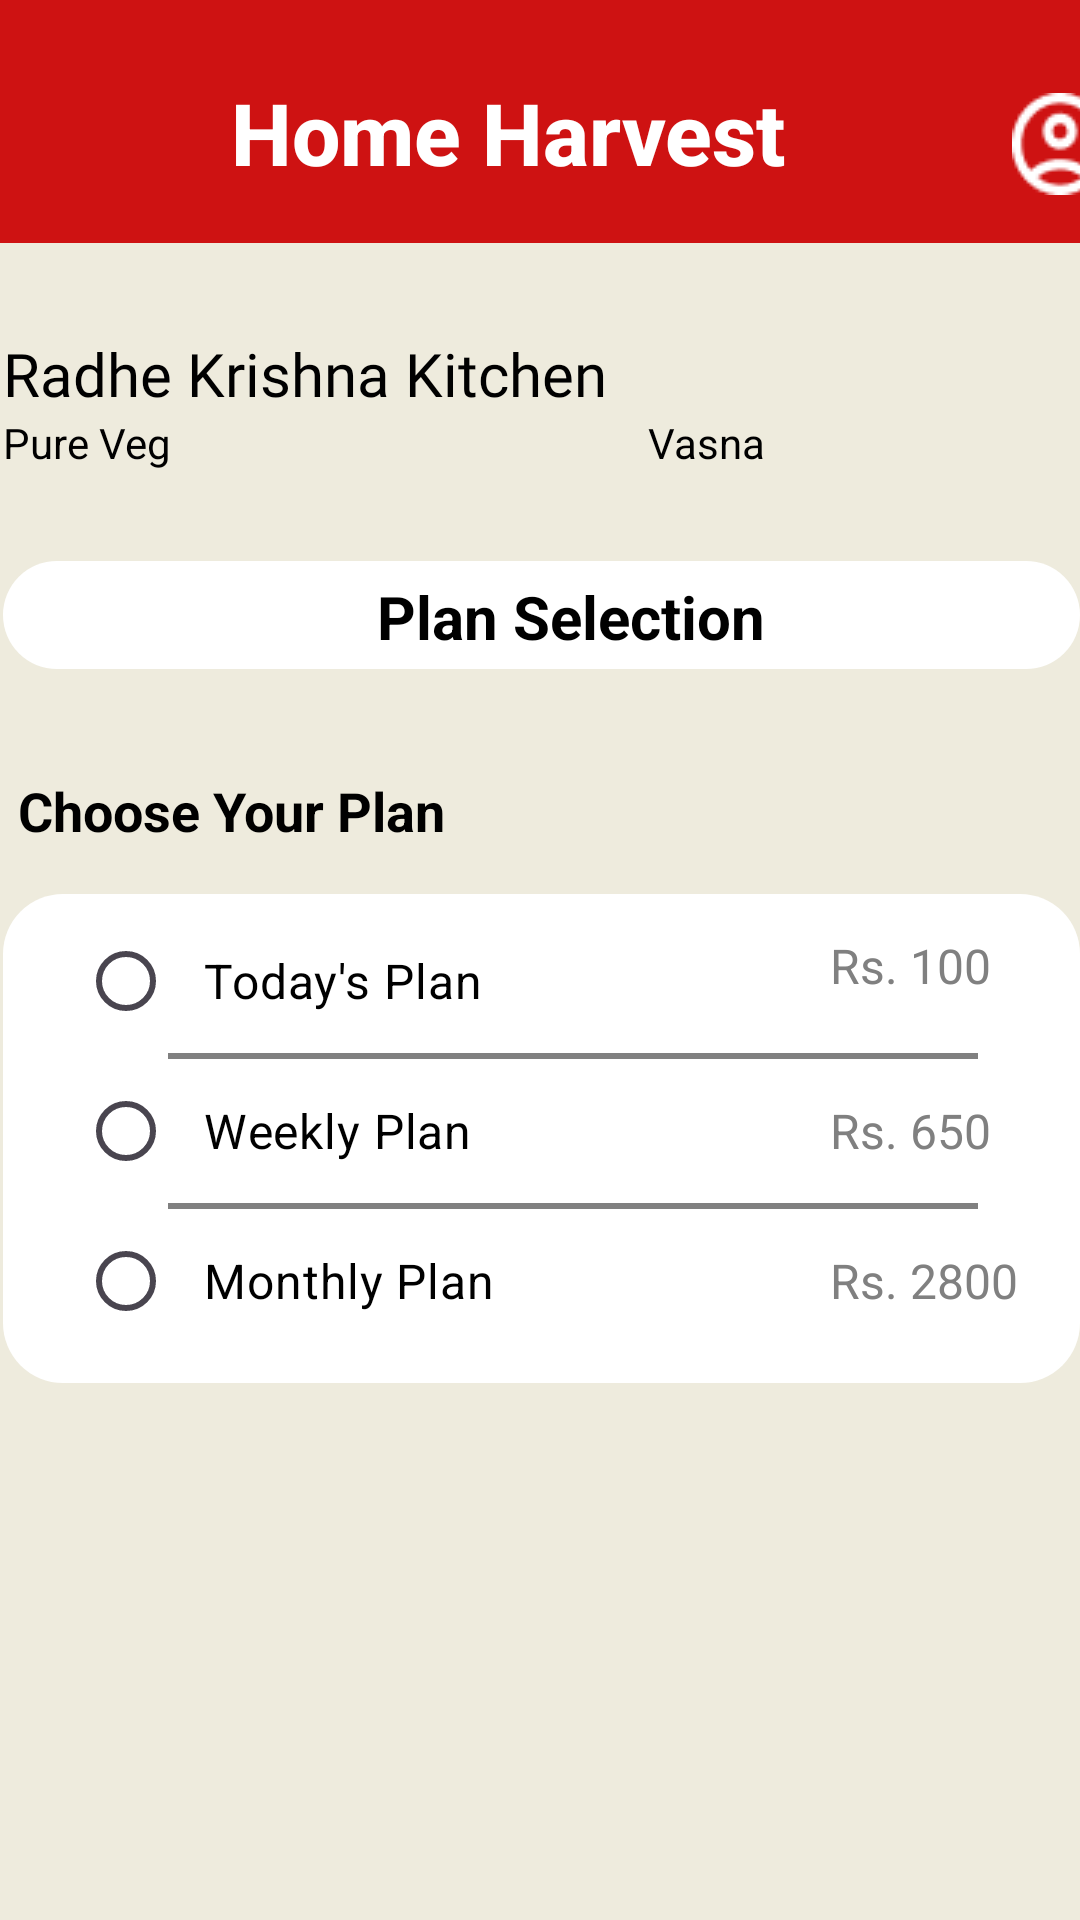

Produce the Android XML layout that renders to this screen, including the resource entries it uses.
<!-- AndroidManifest.xml: application theme Theme.Monirtry -->
<!-- res/layout/activity_plan_selection.xml -->
<?xml version="1.0" encoding="utf-8"?>
<androidx.constraintlayout.widget.ConstraintLayout xmlns:android="http://schemas.android.com/apk/res/android"
    xmlns:app="http://schemas.android.com/apk/res-auto"
    xmlns:tools="http://schemas.android.com/tools"
    android:id="@+id/main"
    android:layout_width="match_parent"
    android:layout_height="match_parent"
    tools:context=".plan_selection">

    <LinearLayout
        android:layout_width="409dp"
        android:layout_height="889dp"
        android:background="#EEEBDD"
        android:orientation="vertical"
        app:layout_constraintBottom_toBottomOf="parent"
        app:layout_constraintEnd_toEndOf="parent"
        app:layout_constraintStart_toStartOf="parent"
        app:layout_constraintTop_toTopOf="parent"
        app:layout_constraintVertical_bias="0.0">

        <LinearLayout
            android:id="@+id/linearLayout3"
            android:layout_width="match_parent"
            android:layout_height="81dp"
            android:background="#CE1212"
            android:orientation="horizontal"
            app:layout_constraintEnd_toEndOf="parent"
            app:layout_constraintHorizontal_bias="0.5"
            app:layout_constraintStart_toStartOf="parent"
            app:layout_constraintTop_toTopOf="parent">

            <ImageView
                android:id="@+id/imageView4"
                android:layout_width="30dp"
                android:layout_height="match_parent"
                android:layout_weight="1"
                android:adjustViewBounds="true"
                android:paddingTop="30dp"
                android:paddingBottom="10dp"
                android:scaleType="centerInside"
                app:srcCompat="@drawable/shopping_cart" />

            <TextView
                android:id="@+id/textView11"
                android:layout_width="1dp"
                android:layout_height="match_parent"
                android:layout_weight="9"
                android:fontFamily="sans-serif-medium"
                android:gravity="center_horizontal"
                android:paddingTop="25dp"
                android:paddingRight="20dp"
                android:text="Home Harvest"
                android:textAllCaps="false"
                android:textColor="#FFFFFF"
                android:textSize="28.6sp"
                android:textStyle="bold" />

            <ImageView
                android:id="@+id/imageView22"
                android:layout_width="wrap_content"
                android:layout_height="match_parent"
                android:scaleType="centerInside"
                android:paddingTop="15dp"
                android:layout_weight="1"
                app:srcCompat="@drawable/account_circle" />


        </LinearLayout>

        <TextView
            android:id="@+id/textView56"
            android:layout_width="wrap_content"
            android:layout_height="wrap_content"
            android:layout_marginStart="25dp"
            android:layout_marginTop="30dp"
            android:fontFamily="@font/days_one"
            android:gravity="center"
            android:text="Radhe Krishna Kitchen"
            android:textColor="#000000"
            android:textSize="20sp" />

        <LinearLayout
            android:layout_width="match_parent"
            android:layout_height="wrap_content"
            android:orientation="horizontal"
            android:layout_marginStart="25dp">

            <TextView
                android:id="@+id/textView63"
                android:layout_width="69dp"
                android:layout_height="wrap_content"
                android:gravity="start"
                android:text="Pure Veg"
                android:textColor="#000000"
                android:textSize="14sp" />








            <TextView
                android:id="@+id/textView67"
                android:layout_width="327dp"
                android:layout_height="wrap_content"
                android:layout_weight="1"
                android:gravity="end"
                android:layout_marginEnd="130dp"
                android:textColor="@color/black"
                android:text="Vasna" />
        </LinearLayout>


        <TextView
            android:id="@+id/textView60"
            android:layout_width="match_parent"
            android:layout_height="36dp"
            android:layout_marginStart="25dp"
            android:layout_marginTop="30dp"
            android:layout_marginEnd="25dp"
            android:background="@drawable/rounded_corners"
            android:gravity="center_horizontal"
            android:paddingLeft="20dp"
            android:paddingTop="5dp"
            android:text="Plan Selection"
            android:textColor="#000000"
            android:textSize="20dp"
            android:textStyle="bold" />

        <TextView
            android:id="@+id/textView62"
            android:layout_width="match_parent"
            android:layout_height="25dp"
            android:layout_marginTop="30dp"
            android:paddingLeft="30dp"
            android:paddingTop="5dp"
            android:text="Choose Your Plan"
            android:textColor="#000000"
            android:textSize="18sp"
            android:textStyle="bold" />



        <LinearLayout
            android:layout_width="match_parent"
            android:layout_height="wrap_content"
            android:layout_marginStart="25dp"
            android:layout_marginTop="20dp"
            android:layout_marginEnd="25dp"
            android:background="@drawable/rounded_corners"
            android:orientation="vertical"
            android:paddingLeft="25dp">

            <RadioGroup
                android:id="@+id/radioGroup"
                android:layout_width="match_parent"
                android:layout_height="wrap_content"
                android:orientation="vertical">

                <LinearLayout
                    android:layout_width="match_parent"
                    android:layout_height="wrap_content"
                    android:orientation="horizontal">

                    <RadioButton
                        android:id="@+id/radioButton"
                        android:layout_width="155dp"
                        android:layout_height="wrap_content"
                        android:layout_weight="0.6"
                        android:paddingLeft="10dp"
                        android:layout_marginTop="5dp"
                        android:text="Today's Plan"
                        android:textColor="#000000"
                        android:textSize="16sp" />

                    <TextView
                        android:id="@+id/textView65"
                        android:layout_width="36dp"
                        android:layout_height="wrap_content"
                        android:layout_weight="0.4"
                        android:paddingLeft="10dp"
                        android:text="Rs. 100"
                        android:textColor="#808080"
                        android:textSize="16dp" />
                </LinearLayout>

                <View
                    android:id="@+id/view"
                    android:layout_width="270dp"
                    android:layout_height="2dp"
                    android:layout_marginStart="30dp"
                    android:background="#808080" />

                <LinearLayout
                    android:layout_width="match_parent"
                    android:layout_height="wrap_content"
                    android:orientation="horizontal">

                    <RadioButton
                        android:id="@+id/radioButton1"
                        android:layout_width="155dp"
                        android:layout_height="wrap_content"
                        android:layout_weight="0.6"
                        android:paddingLeft="10dp"
                        android:text="Weekly Plan"
                        android:textColor="#000000"
                        android:textSize="16sp" />

                    <TextView
                        android:id="@+id/textView64"
                        android:layout_width="36dp"
                        android:layout_height="wrap_content"
                        android:layout_weight="0.4"
                        android:paddingLeft="10dp"
                        android:text="Rs. 650"
                        android:textColor="#808080"
                        android:textSize="16dp" />
                </LinearLayout>

                <View
                    android:id="@+id/view1"
                    android:layout_width="270dp"
                    android:layout_height="2dp"
                    android:layout_marginStart="30dp"
                    android:background="#808080" />

                <LinearLayout
                    android:layout_width="match_parent"
                    android:layout_height="wrap_content"
                    android:orientation="horizontal">

                    <RadioButton
                        android:id="@+id/radioButton2"
                        android:layout_width="155dp"
                        android:layout_height="wrap_content"
                        android:layout_weight="0.6"
                        android:paddingLeft="10dp"
                        android:layout_marginBottom="10dp"
                        android:text="Monthly Plan"
                        android:textColor="#000000"
                        android:textSize="16sp" />

                    <TextView
                        android:id="@+id/textView66"
                        android:layout_width="36dp"
                        android:layout_height="wrap_content"
                        android:layout_weight="0.4"
                        android:paddingLeft="10dp"
                        android:text="Rs. 2800"
                        android:textColor="#808080"
                        android:textSize="16dp" />
                </LinearLayout>
            </RadioGroup>



        </LinearLayout>

        <Button
            android:id="@+id/button6"
            android:layout_width="match_parent"
            android:layout_height="wrap_content"
            android:layout_marginTop="350dp"
            android:layout_marginStart="25dp"
            android:layout_marginEnd="25dp"
            android:backgroundTint="#CE1212"
            android:text="Continue"
            android:textColor="#FFFFFF"
            android:textSize="18sp" />


    </LinearLayout>
</androidx.constraintlayout.widget.ConstraintLayout>
<!-- resources referenced by this layout -->
<resources>
  <!-- drawable account_circle: png bitmap (drawable, 766 bytes) -->
  <!-- drawable rounded_corners (drawable) -->
  <shape xmlns:android="http://schemas.android.com/apk/res/android">
      <solid android:color="#FFFFFF" /> 
      <corners android:radius="20dp" />
  
  </shape>
  <style name="Theme.Monirtry" parent="Base.Theme.Monirtry" />
  <style name="Base.Theme.Monirtry" parent="Theme.Material3.DayNight.NoActionBar">
          
          
      </style>
  <!-- not gathered from this repository: default colours our renderer supplied (Android Studio template values) -->
  <color name="black">#FF000000</color>
</resources>
